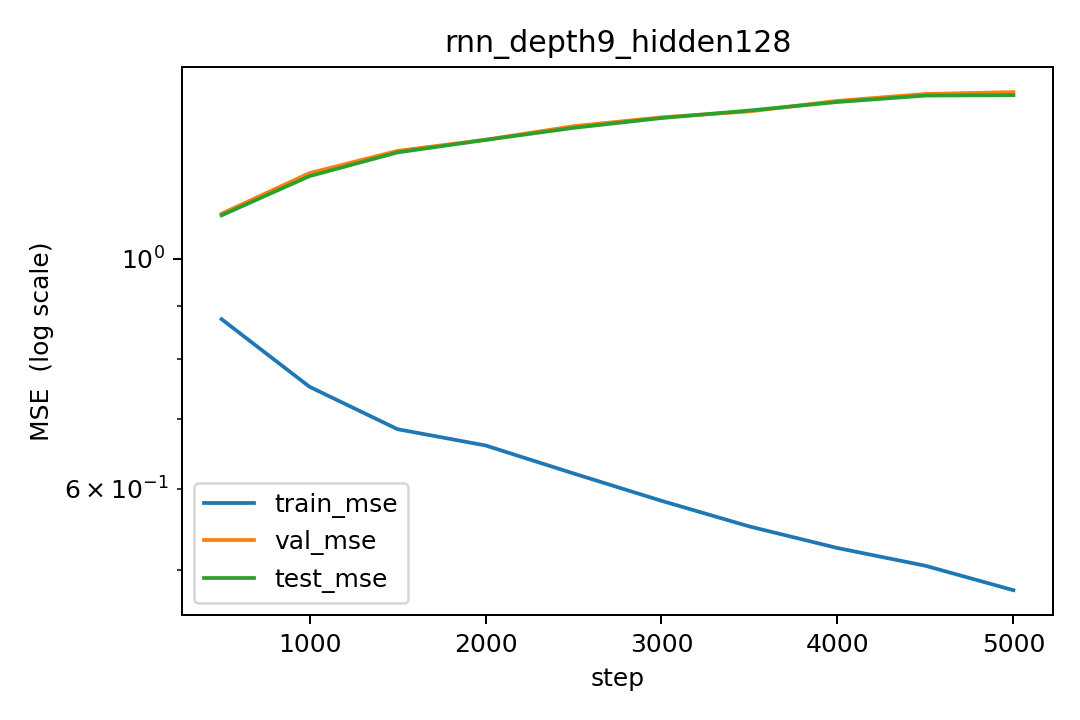

The data file committed next to this chart (first rows):
step, lr, train_mse, val_mse, test_mse
500, 0.0002997, 0.8745, 1.106, 1.102
1000, 0.0002977, 0.7524, 1.21, 1.202
1500, 0.0002941, 0.6846, 1.272, 1.267
2000, 0.0002887, 0.6603, 1.304, 1.303
2500, 0.0002816, 0.6205, 1.343, 1.338
3000, 0.0002731, 0.5838, 1.37, 1.368
3500, 0.000263, 0.5514, 1.388, 1.391
4000, 0.0002517, 0.5256, 1.421, 1.418
4500, 0.0002391, 0.5052, 1.443, 1.438
5000, 0.0002255, 0.4785, 1.449, 1.439
